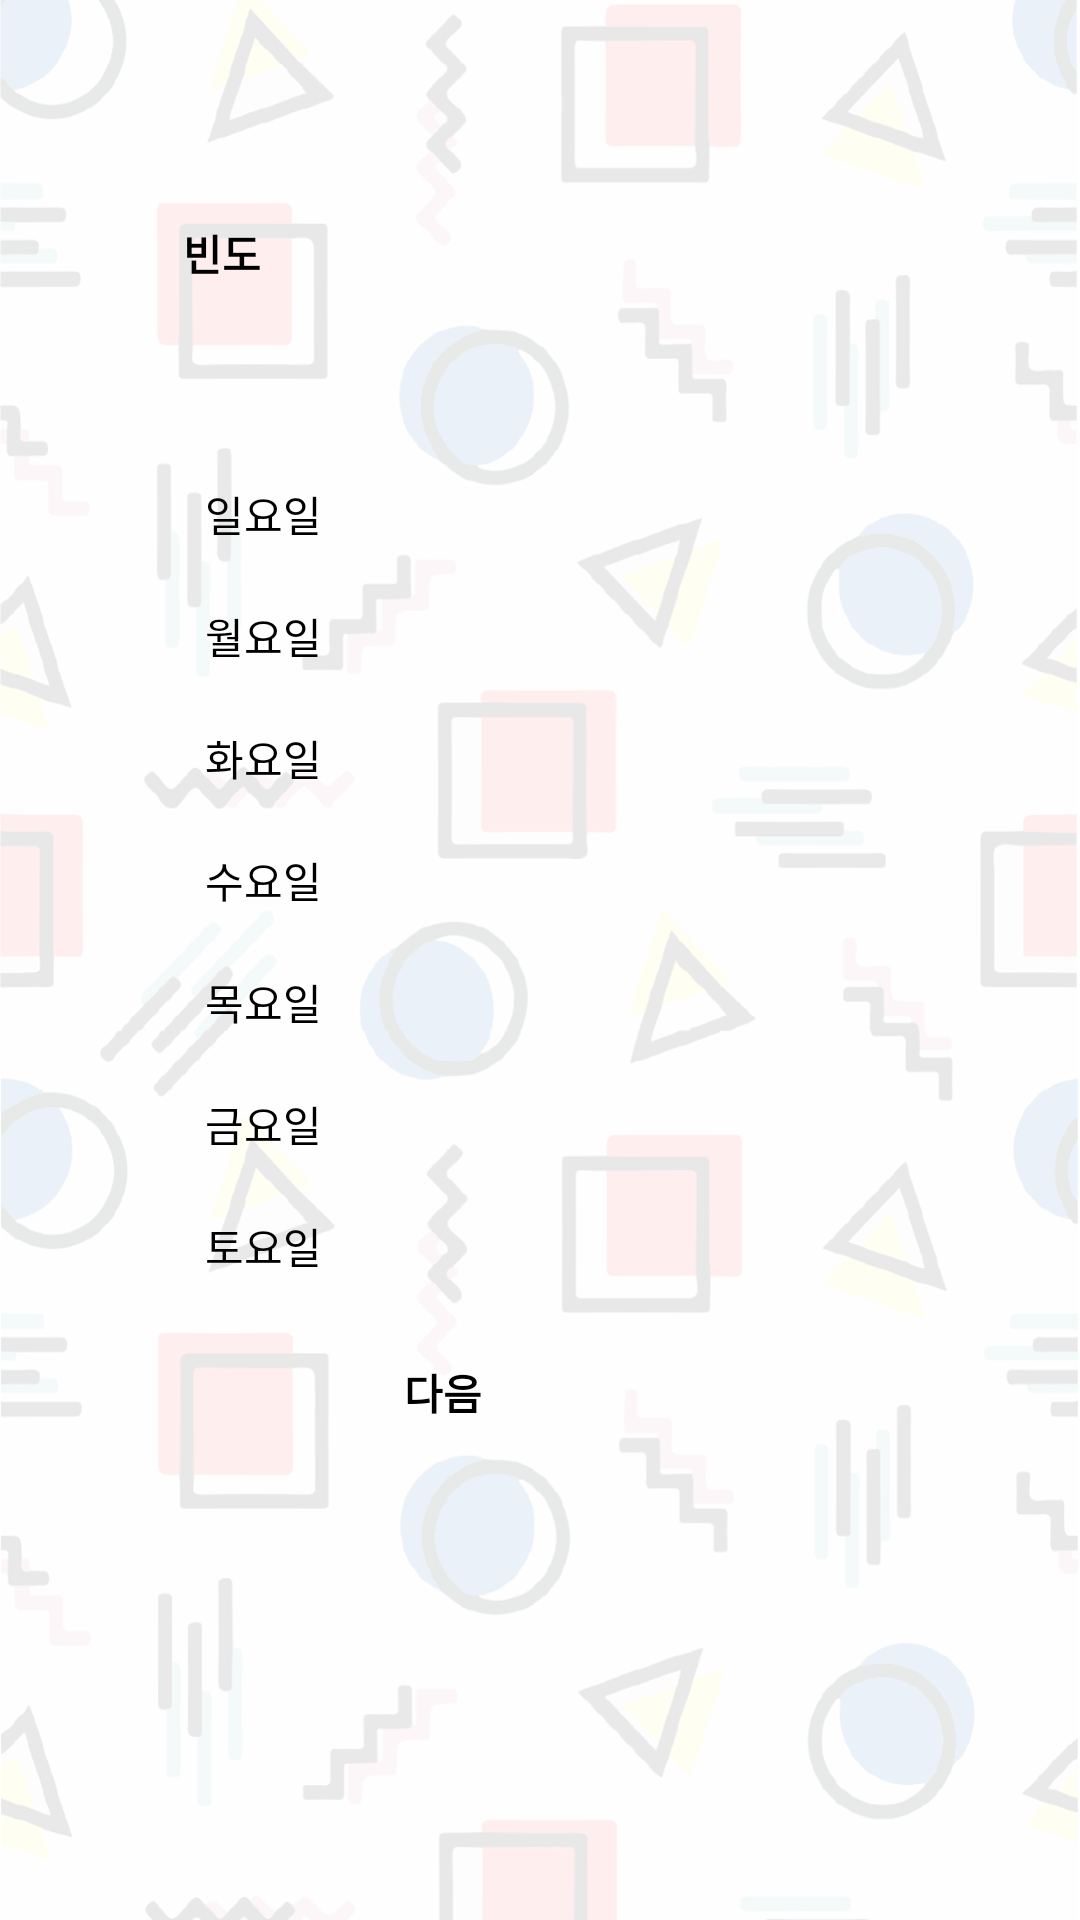

Android layout source for this screen:
<!-- AndroidManifest.xml: application theme AppTheme -->
<!-- res/layout/fragment_work_out_frequency.xml -->
<?xml version="1.0" encoding="utf-8"?>
<RelativeLayout xmlns:android="http://schemas.android.com/apk/res/android"
                android:layout_width="match_parent"
                android:background="@drawable/bg_add_work_out"
                android:layout_height="match_parent">

    <ImageView android:layout_width="wrap_content" android:layout_height="wrap_content"
               android:src="@drawable/ic_arrow_back" android:id="@+id/backBtn" android:layout_margin="16dp"
               android:contentDescription="backBtn"/>

    <TextView
            android:layout_width="wrap_content"
            android:layout_height="wrap_content"
            android:textSize="14sp"
            android:textStyle="bold"
            android:textColor="#000000"
            android:id="@+id/title"
            android:layout_marginBottom="66.3dp"
            android:layout_marginTop="74dp"
            android:layout_marginLeft="61dp"
            android:text="빈도"/>

    <TextView
            android:layout_width="wrap_content"
            android:layout_height="wrap_content"
            android:textSize="14sp"
            android:id="@+id/sunBtn"
            android:layout_marginBottom="20dp"
            android:layout_below="@id/title"
            android:background="?attr/selectableItemBackground"
            android:layout_alignLeft="@id/title"
            android:layout_marginLeft="7.4dp"
            android:textColor="#000000"
            android:text="일요일"/>

    <TextView
            android:layout_width="wrap_content"
            android:layout_height="wrap_content"
            android:layout_marginBottom="20dp"
            android:textSize="14sp"
            android:id="@+id/monBtn"
            android:layout_below="@id/sunBtn"
            android:background="?attr/selectableItemBackground"
            android:layout_alignLeft="@id/sunBtn"
            android:textColor="#000000"
            android:text="월요일"/>
    <TextView
            android:layout_width="wrap_content"
            android:layout_height="wrap_content"
            android:textSize="14sp"
            android:layout_marginBottom="20dp"
            android:background="?attr/selectableItemBackground"
            android:id="@+id/tueBtn"
            android:layout_below="@id/monBtn"
            android:layout_alignLeft="@id/sunBtn"
            android:textColor="#000000"
            android:text="화요일"/>
    <TextView
            android:layout_width="wrap_content"
            android:layout_height="wrap_content"
            android:textSize="14sp"
            android:id="@+id/wedBtn"
            android:background="?attr/selectableItemBackground"
            android:layout_below="@id/tueBtn"
            android:layout_alignLeft="@id/sunBtn"
            android:textColor="#000000"
            android:layout_marginBottom="20dp"
            android:text="수요일"/>
    <TextView
            android:layout_width="wrap_content"
            android:layout_height="wrap_content"
            android:layout_marginBottom="20dp"
            android:textSize="14sp"
            android:id="@+id/thuBtn"
            android:layout_below="@id/wedBtn"
            android:layout_alignLeft="@id/sunBtn"
            android:textColor="#000000"
            android:background="?attr/selectableItemBackground"
            android:text="목요일"/>
    <TextView
            android:layout_width="wrap_content"
            android:layout_height="wrap_content"
            android:textSize="14sp"
            android:id="@+id/friBtn"
            android:layout_below="@id/thuBtn"
            android:layout_alignLeft="@id/sunBtn"
            android:textColor="#000000"
            android:layout_marginBottom="20dp"
            android:background="?attr/selectableItemBackground"
            android:text="금요일"/>

    <TextView
            android:layout_width="wrap_content"
            android:layout_height="wrap_content"
            android:textSize="14sp"
            android:id="@+id/satBtn"
            android:layout_below="@id/friBtn"
            android:layout_alignLeft="@id/sunBtn"
            android:layout_marginBottom="28dp"
            android:textColor="#000000"
            android:background="?attr/selectableItemBackground"
            android:text="토요일"/>

    <TextView
            android:layout_width="wrap_content"
            android:layout_height="wrap_content"
            android:textSize="14sp"
            android:textStyle="bold"
            android:textColor="#000000"
            android:id="@+id/next"
            android:layout_below="@id/satBtn"
            android:layout_marginLeft="134.7dp"
            android:text="다음"/>
</RelativeLayout>
<!-- resources referenced by this layout -->
<resources>
  <!-- drawable bg_add_work_out: png bitmap (drawable-hdpi, 95145 bytes) -->
  <style name="AppTheme" parent="Theme.AppCompat.Light.NoActionBar">
          
          <item name="colorPrimary">@color/colorPrimary</item>
          <item name="colorPrimaryDark">@color/colorPrimaryDark</item>
          <item name="colorAccent">@color/colorAccent</item>
      </style>
  <color name="colorPrimary">#ffffff</color>
  <color name="colorPrimaryDark">#CECECE</color>
  <color name="colorAccent">#ff9090</color>
</resources>
